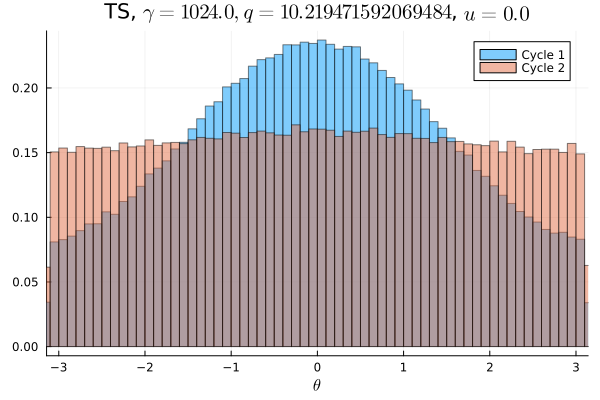

The file beside this chart, header and first rows:
Cycle 1, Cycle 2
0.005213, 0.009431
0.005078, 0.0094
0.005056, 0.009594
0.005241, 0.009644
0.005313, 0.009478
0.005634, 0.0096
0.005647, 0.009678
0.005947, 0.009569
0.005931, 0.009747
0.005853, 0.009513
0.006531, 0.009813
0.006525, 0.009453
0.006366, 0.009472
0.007012, 0.009687
0.006931, 0.01008
0.007172, 0.009656
0.007562, 0.009869
0.007828, 0.009697
0.007994, 0.009934
0.008488, 0.01001
0.008812, 0.009891
0.008962, 0.009756
0.009075, 0.009831
0.009463, 0.009981
0.009781, 0.009916
0.01009, 0.009884
0.01047, 0.01004
0.01088, 0.01012
0.0109, 0.01007
0.01142, 0.01013
0.01178, 0.01016
0.01189, 0.01005
0.01224, 0.01024
0.01271, 0.01046
0.01263, 0.01058
0.01277, 0.009994
0.01311, 0.01025
0.01366, 0.0102
0.01346, 0.01069
0.01406, 0.01016
0.01378, 0.01037
0.01426, 0.01057
0.01401, 0.01022
0.01468, 0.01037
0.01458, 0.0102
0.01463, 0.01071
0.01458, 0.01076
0.01467, 0.01032
0.01477, 0.01062
0.01489, 0.01053
0.01489, 0.01066
0.01459, 0.01057
0.01501, 0.01037
0.01422, 0.01038
0.01475, 0.01028
0.01443, 0.01052
0.01464, 0.0103
0.01449, 0.01036
0.01406, 0.01034
0.01415, 0.01071
... 40 more rows
